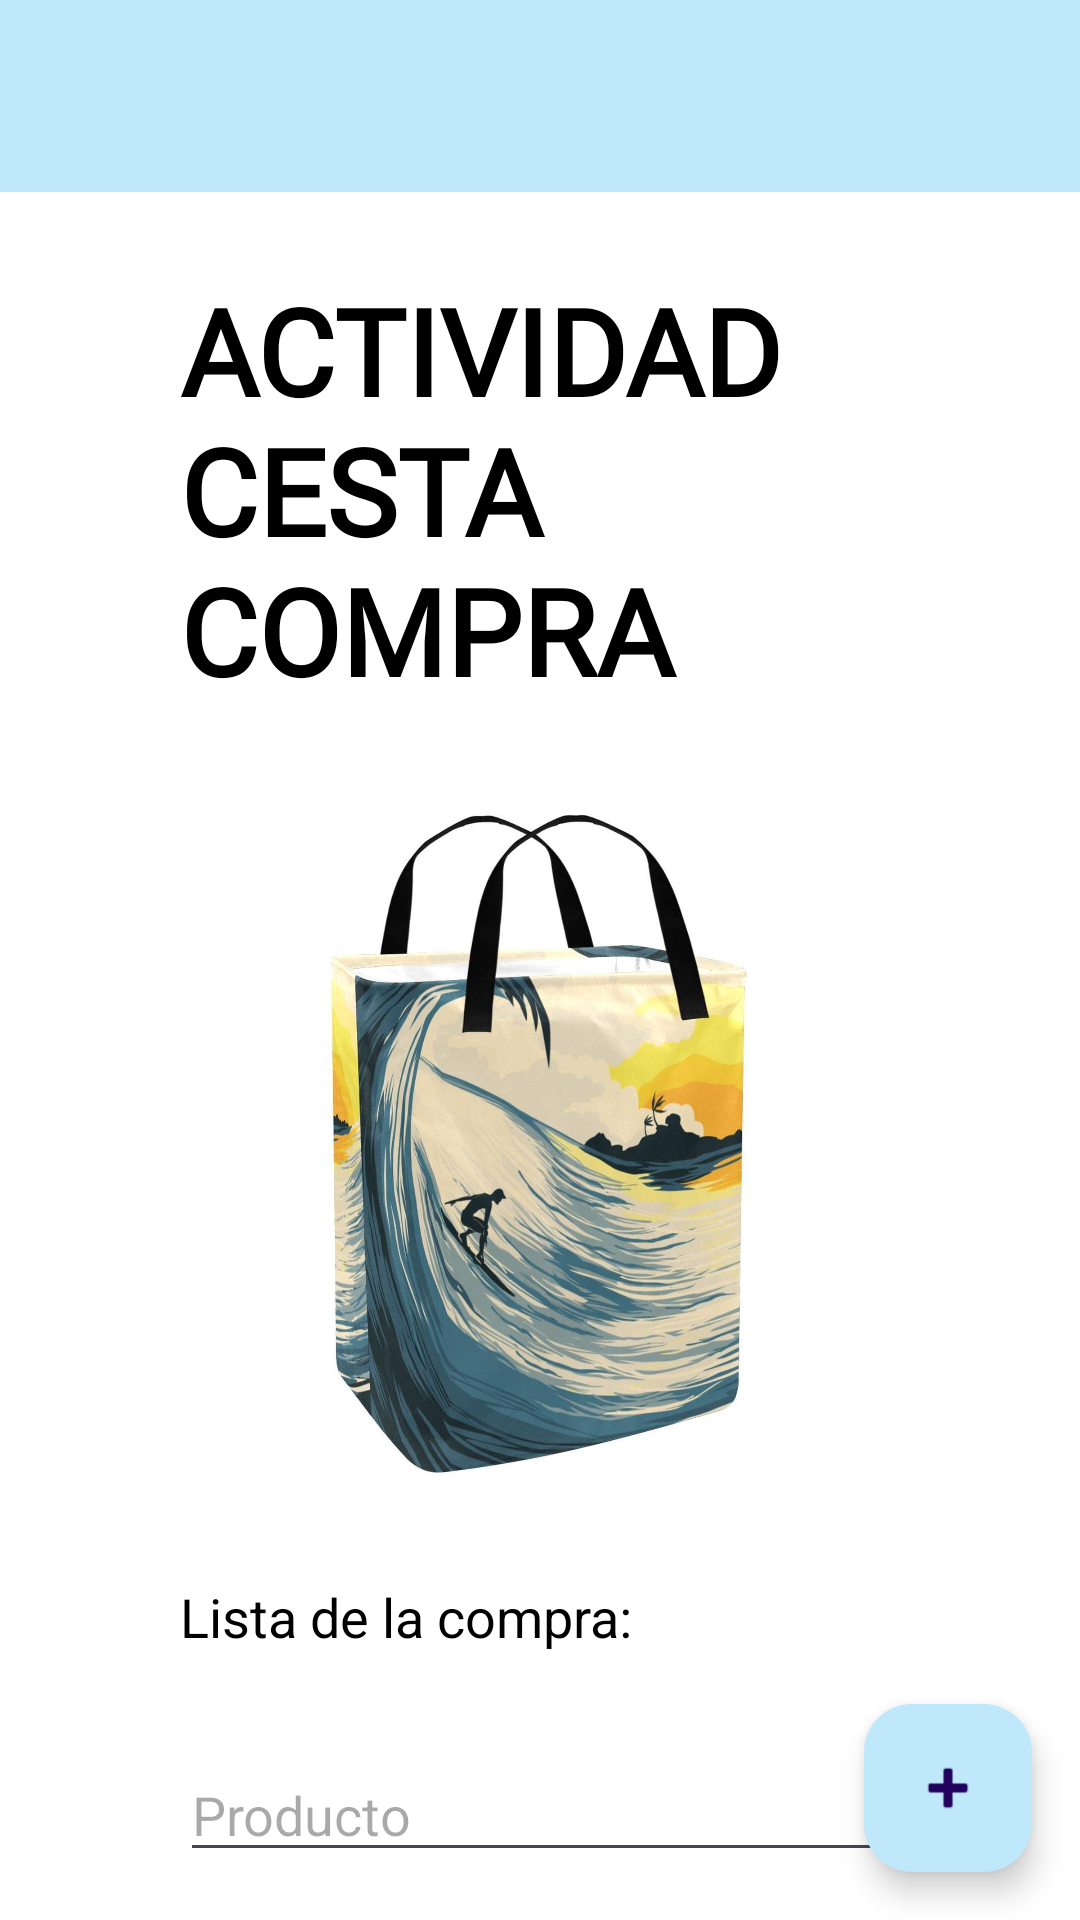

Reconstruct the res/layout file that produces this screen, plus the resources it refers to.
<!-- AndroidManifest.xml: application theme Theme.SurfProyectoEv1 -->
<!-- res/layout/activity_cesta.xml -->
<?xml version="1.0" encoding="utf-8"?>
<androidx.coordinatorlayout.widget.CoordinatorLayout
    xmlns:android="http://schemas.android.com/apk/res/android"
    xmlns:app="http://schemas.android.com/apk/res-auto"
    xmlns:tools="http://schemas.android.com/tools"
    android:layout_width="match_parent"
    android:layout_height="match_parent"
    tools:context=".CestaActivity">

    <androidx.appcompat.widget.Toolbar
        android:id="@+id/toolbar"
        android:layout_width="match_parent"
        android:layout_height="?attr/actionBarSize"
        android:background="@color/azul_background"
        android:elevation="@dimen/elevation_toolbar"
        android:theme="@style/ThemeOverlay.AppCompat.ActionBar"
        app:popupTheme="@style/ThemeOverlay.AppCompat.Light"/>

    <include layout="@layout/content_cesta"/>

    <com.google.android.material.floatingactionbutton.FloatingActionButton
        android:id="@+id/fab"
        android:layout_width="wrap_content"
        android:layout_height="wrap_content"
        android:layout_gravity="end|bottom"
        android:elevation="@dimen/elevation_toolbar"
        android:backgroundTint="@color/azul_background"
        android:src="@android:drawable/ic_input_add"
        android:layout_margin="@dimen/fab_margin" />

</androidx.coordinatorlayout.widget.CoordinatorLayout>
<!-- res/layout/content_cesta.xml (included above) -->
<?xml version="1.0" encoding="utf-8"?>
<RelativeLayout
    xmlns:android="http://schemas.android.com/apk/res/android"
    xmlns:app="http://schemas.android.com/apk/res-auto"
    xmlns:tools="http://schemas.android.com/tools"
    android:id="@+id/scrollView"
    android:layout_width="match_parent"
    android:layout_height="match_parent"
    tools:context=".CestaActivity"
    android:layout_marginTop="@dimen/act1_margin_item"
    android:paddingTop="@dimen/window_padding"
    android:paddingLeft="@dimen/window_padding"
    android:paddingRight="@dimen/window_padding"
    android:paddingBottom="@dimen/fab_margin">

        <TextView
            android:id="@+id/textViewContacto"
            style="@style/PresentacionText"
            android:layout_width="wrap_content"
            android:layout_height="wrap_content"
            android:text="@string/act3_name"
            android:layout_alignParentTop="true"
            android:layout_centerHorizontal="true"
            android:layout_centerInParent="true"
            android:layout_centerVertical="true"/>

        <ImageView
            android:id="@+id/imageViewCesta"
            android:layout_width="match_parent"
            android:layout_height="@dimen/img_icono_inicio"
            app:srcCompat="@drawable/cesta"
            android:layout_marginTop="@dimen/act1_text_tit"
            android:layout_below="@+id/textViewContacto"
            android:layout_centerHorizontal="true"
            android:layout_centerInParent="true"
            android:layout_centerVertical="true"/>

        <TextView
            android:id="@+id/textViewTotal"
            android:layout_width="match_parent"
            android:layout_height="wrap_content"
            android:layout_below="@+id/imageViewCesta"
            android:text="@string/act3_totalcesta_texto"
            android:textColor="@color/black"
            android:layout_marginTop="@dimen/act1_text_tit"
            android:textSize="@dimen/act2_text_form"/>

    <ListView
        android:id="@+id/listViewListaCompra"
        android:layout_width="match_parent"
        android:layout_height="wrap_content"
        android:layout_below="@+id/textViewTotal"
        android:textColor="@color/black"
        android:layout_marginTop="@dimen/act1_text_tit"
        android:textSize="@dimen/act2_text_form"/>

        <RelativeLayout
            android:layout_width="match_parent"
            android:layout_height="wrap_content"
            android:layout_alignParentBottom="true">
            <AutoCompleteTextView
                android:id="@+id/autoCompleteTextProducto"
                android:layout_width="@dimen/act3_producto_width"
                android:layout_height="wrap_content"
                android:hint="@string/act3_producto_texto"
                android:inputType="text"
                android:singleLine="true"
                android:textSize="@dimen/act2_text_form"
                android:completionThreshold="1"
                tools:ignore="SpeakableTextPresentCheck"/>
            <EditText
                android:id="@+id/editTextCantidad"
                android:layout_width="@dimen/act3_form_width"
                android:layout_height="wrap_content"
                android:layout_toRightOf="@id/autoCompleteTextProducto"
                android:hint="@string/act3_cantidad_texto"
                android:inputType="number"
                android:singleLine="true"
                android:textSize="@dimen/act2_text_form"
                tools:ignore="SpeakableTextPresentCheck"/>
            <EditText
                android:id="@+id/editTextPrecio"
                android:layout_width="@dimen/act3_form_width"
                android:layout_height="wrap_content"
                android:layout_toRightOf="@id/editTextCantidad"
                android:hint="@string/act3_precio_texto"
                android:inputType="numberDecimal"
                android:singleLine="true"
                android:textSize="@dimen/act2_text_form"
                tools:ignore="SpeakableTextPresentCheck"/>
        </RelativeLayout>
</RelativeLayout>
<!-- resources referenced by this layout -->
<resources>
  <color name="azul_background">#BFE8FA</color>
  <color name="black">#FF000000</color>
  <dimen name="act1_margin_item">30dp</dimen>
  <dimen name="act1_text_tit">20dp</dimen>
  <dimen name="act2_text_form">18dp</dimen>
  <dimen name="act3_form_width">100dp</dimen>
  <dimen name="act3_producto_width">350dp</dimen>
  <dimen name="elevation_toolbar">4dp</dimen>
  <dimen name="fab_margin">16dp</dimen>
  <dimen name="img_icono_inicio">250dp</dimen>
  <dimen name="window_padding">60dp</dimen>
  <!-- drawable cesta: jpg bitmap (drawable, 130439 bytes) -->
  <string name="act3_cantidad_texto">Cantidad</string>
  <string name="act3_name">Actividad Cesta Compra</string>
  <string name="act3_precio_texto">Precio</string>
  <string name="act3_producto_texto">Producto</string>
  <string name="act3_totalcesta_texto">Lista de la compra:</string>
  <style name="PresentacionText" parent="TextAppearance.AppCompat">
          <item name="android:textColor">@color/black</item>
          <item name="android:textSize">@dimen/text_bold</item>
          <item name="android:textAllCaps">true</item>
          <item name="android:textStyle">bold</item>
          <item name="android:fontFamily">@font/greatadventure</item>
      </style>
  <style name="Theme.SurfProyectoEv1" parent="Base.Theme.SurfProyectoEv1" />
  <dimen name="text_bold">40dp</dimen>
  <style name="Base.Theme.SurfProyectoEv1" parent="Theme.Material3.DayNight.NoActionBar">
          
          <item name="android:windowBackground">@color/white</item>
      </style>
  <color name="white">#FFFFFFFF</color>
</resources>
